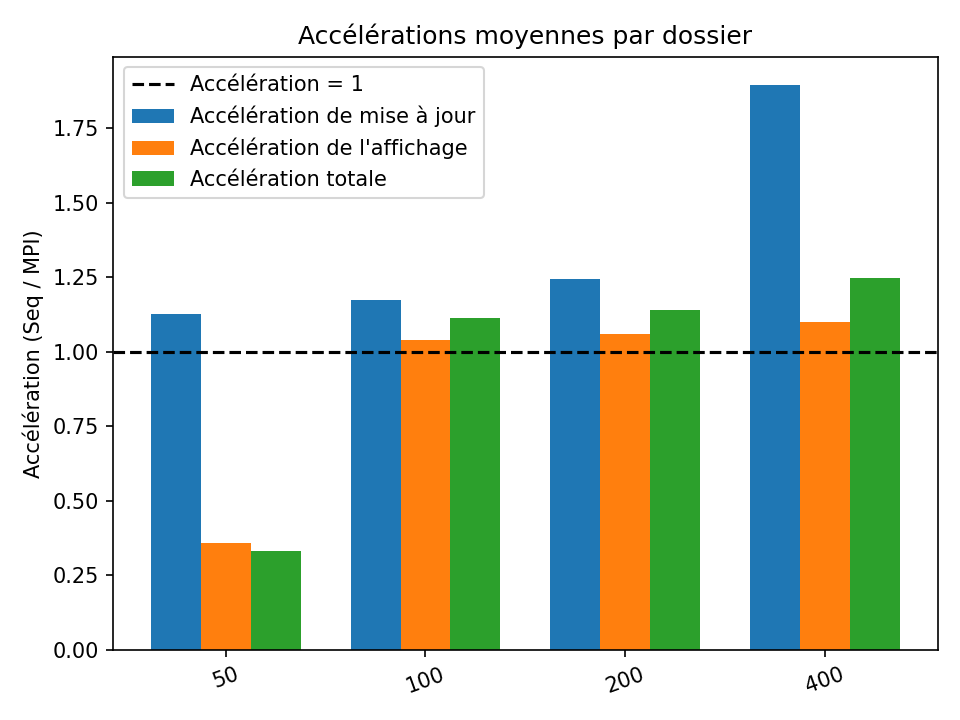

Values plotted in this chart, from the file beside it:
folder, avg_update_speedup, avg_display_speedup, avg_total_speedup
benchmarkAnalysis_400, 1.895, 1.099, 1.246
benchmarkAnalysis_50, 1.125, 0.3591, 0.3302
benchmarkAnalysis_200, 1.245, 1.058, 1.139
benchmarkAnalysis_100, 1.172, 1.038, 1.112
